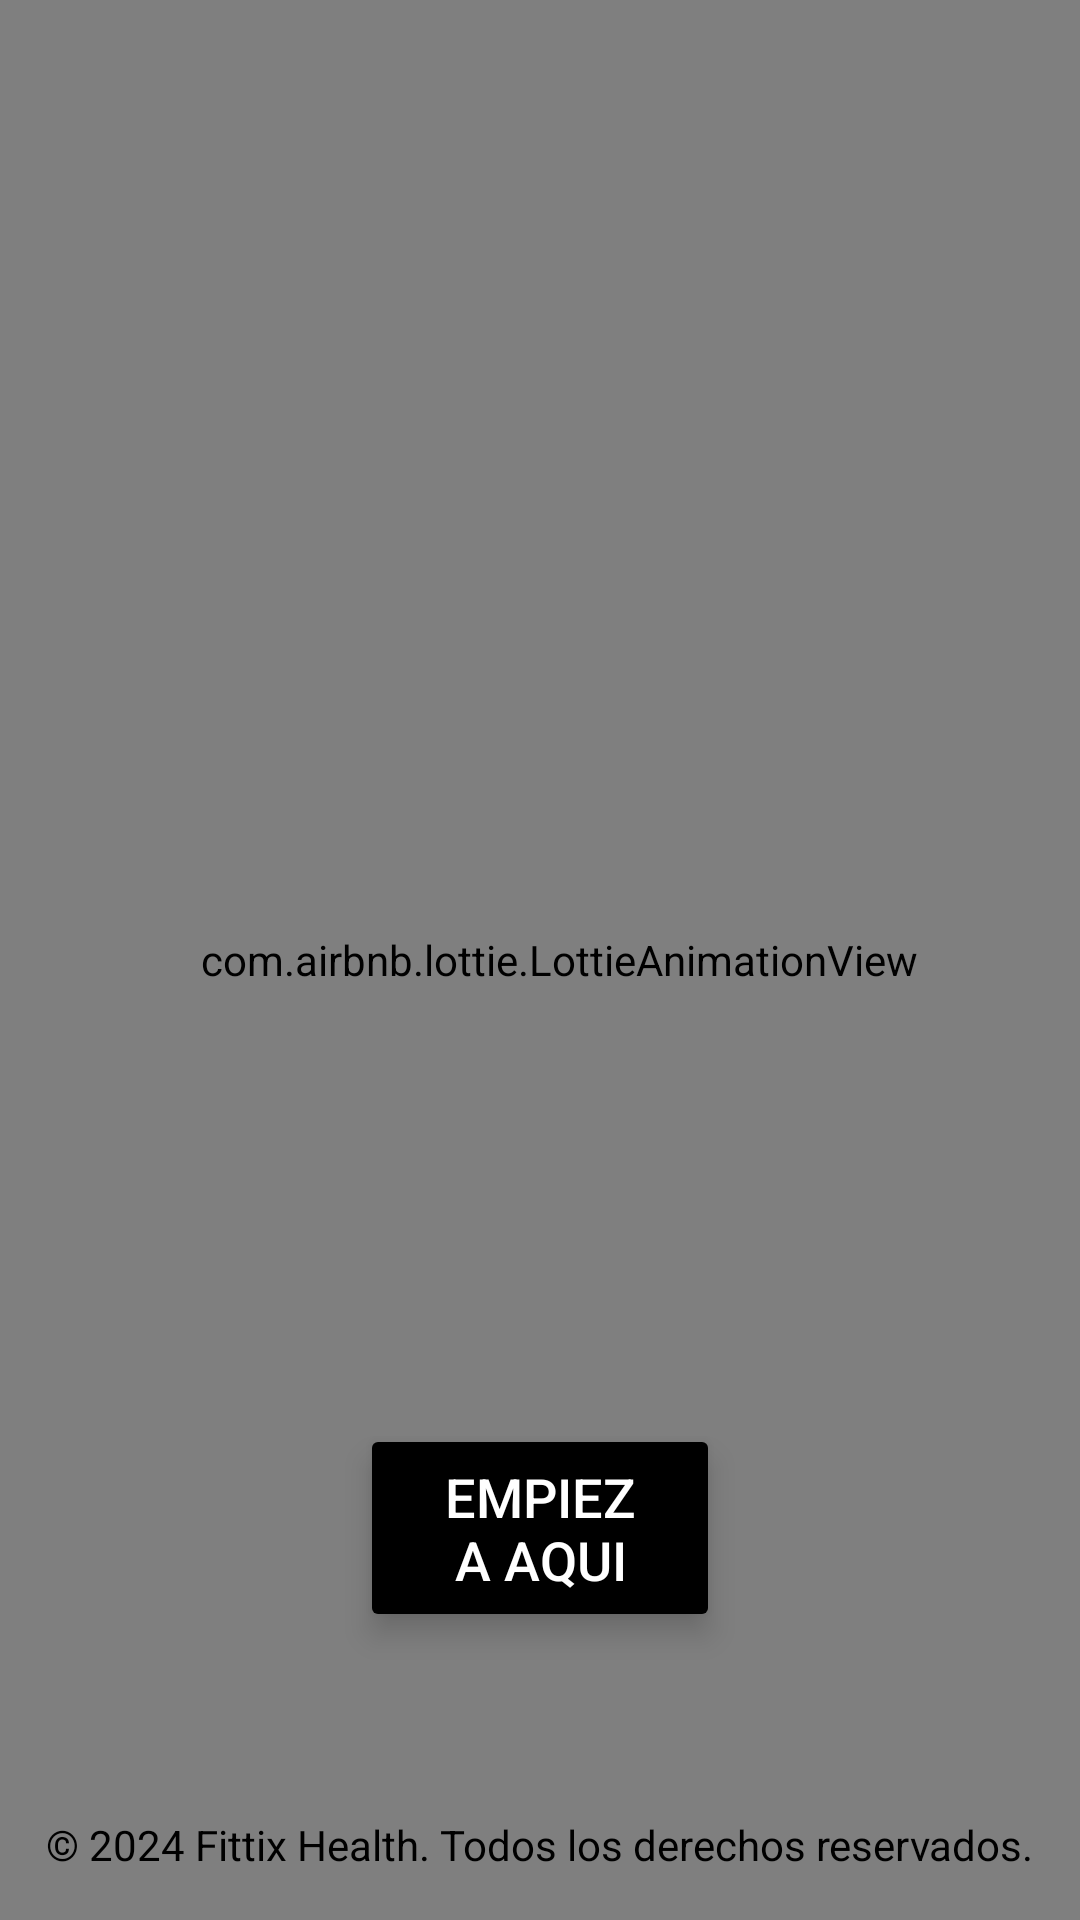

The Android layout XML behind this screen, and the referenced resources:
<!-- AndroidManifest.xml: application theme Theme.FittixHealth -->
<!-- res/layout/activity_splash.xml -->
<?xml version="1.0" encoding="utf-8"?>
<layout xmlns:android="http://schemas.android.com/apk/res/android"
    xmlns:app="http://schemas.android.com/apk/res-auto"
    xmlns:tools="http://schemas.android.com/tools">

    <data>

    </data>


    <RelativeLayout
        android:id="@+id/main"
        android:layout_width="match_parent"
        android:layout_height="match_parent"
        android:gravity="center"
        android:background="@color/white"
        tools:context=".view.Splash">

        <RelativeLayout
            android:layout_width="match_parent"
            android:layout_height="match_parent"
            android:layout_alignParentStart="true"
            android:layout_alignParentEnd="true"
            android:paddingTop="40dp">

            <TextView
                android:fontFamily="@font/jersey10regular"
                android:layout_width="wrap_content"
                android:layout_height="wrap_content"
                android:layout_alignParentStart="true"
                android:layout_alignParentEnd="true"
                android:textAlignment="center"
                android:textSize="30dp"
                android:text="MANTENTE EN FORMA"
                android:textColor="@color/black"
                android:textStyle="bold" />

        </RelativeLayout>

        <com.airbnb.lottie.LottieAnimationView
            android:theme="@style/Theme.AppCompat.Light.DarkActionBar"
            android:id="@+id/animacionHome"
            android:paddingStart="13dp"
            android:layout_width="match_parent"
            android:layout_height="900dp"
            app:lottie_autoPlay="false"
            app:lottie_loop="true"
            app:lottie_rawRes="@raw/animacion" />

        <Button
            android:id="@+id/btninicio"
            android:layout_width="wrap_content"
            android:layout_height="wrap_content"
            android:layout_above="@+id/footerLayout"
            android:layout_alignParentStart="true"
            android:layout_alignParentEnd="true"
            android:layout_marginStart="120dp"
            android:layout_marginEnd="120dp"
            android:layout_marginBottom="46dp"
            android:backgroundTint="@color/black"
            android:elevation="6dp"
            android:paddingStart="24dp"
            android:paddingTop="12dp"
            android:paddingEnd="24dp"
            android:paddingBottom="12dp"
            android:stateListAnimator="@null"
            android:text="Empieza aqui"
            android:textColor="@color/white"
            android:textSize="18sp" />

        <RelativeLayout
            android:id="@+id/footerLayout"
            android:layout_width="match_parent"
            android:layout_height="50dp"
            android:layout_alignParentBottom="true"
            android:gravity="center"
            android:orientation="vertical">

            <TextView
                android:id="@+id/footerText"
                android:layout_width="wrap_content"
                android:layout_height="wrap_content"
                android:text="© 2024 Fittix Health. Todos los derechos reservados."
                android:textColor="@color/black" />

        </RelativeLayout>

    </RelativeLayout>
</layout>
<!-- resources referenced by this layout -->
<resources>
  <color name="black">#FF000000</color>
  <color name="white">#FFFFFFFF</color>
  <style name="Theme.FittixHealth" parent="Base.Theme.FittixHealth" />
  <style name="Base.Theme.FittixHealth" parent="Theme.Material3.DayNight.NoActionBar">
          
          
      </style>
</resources>
